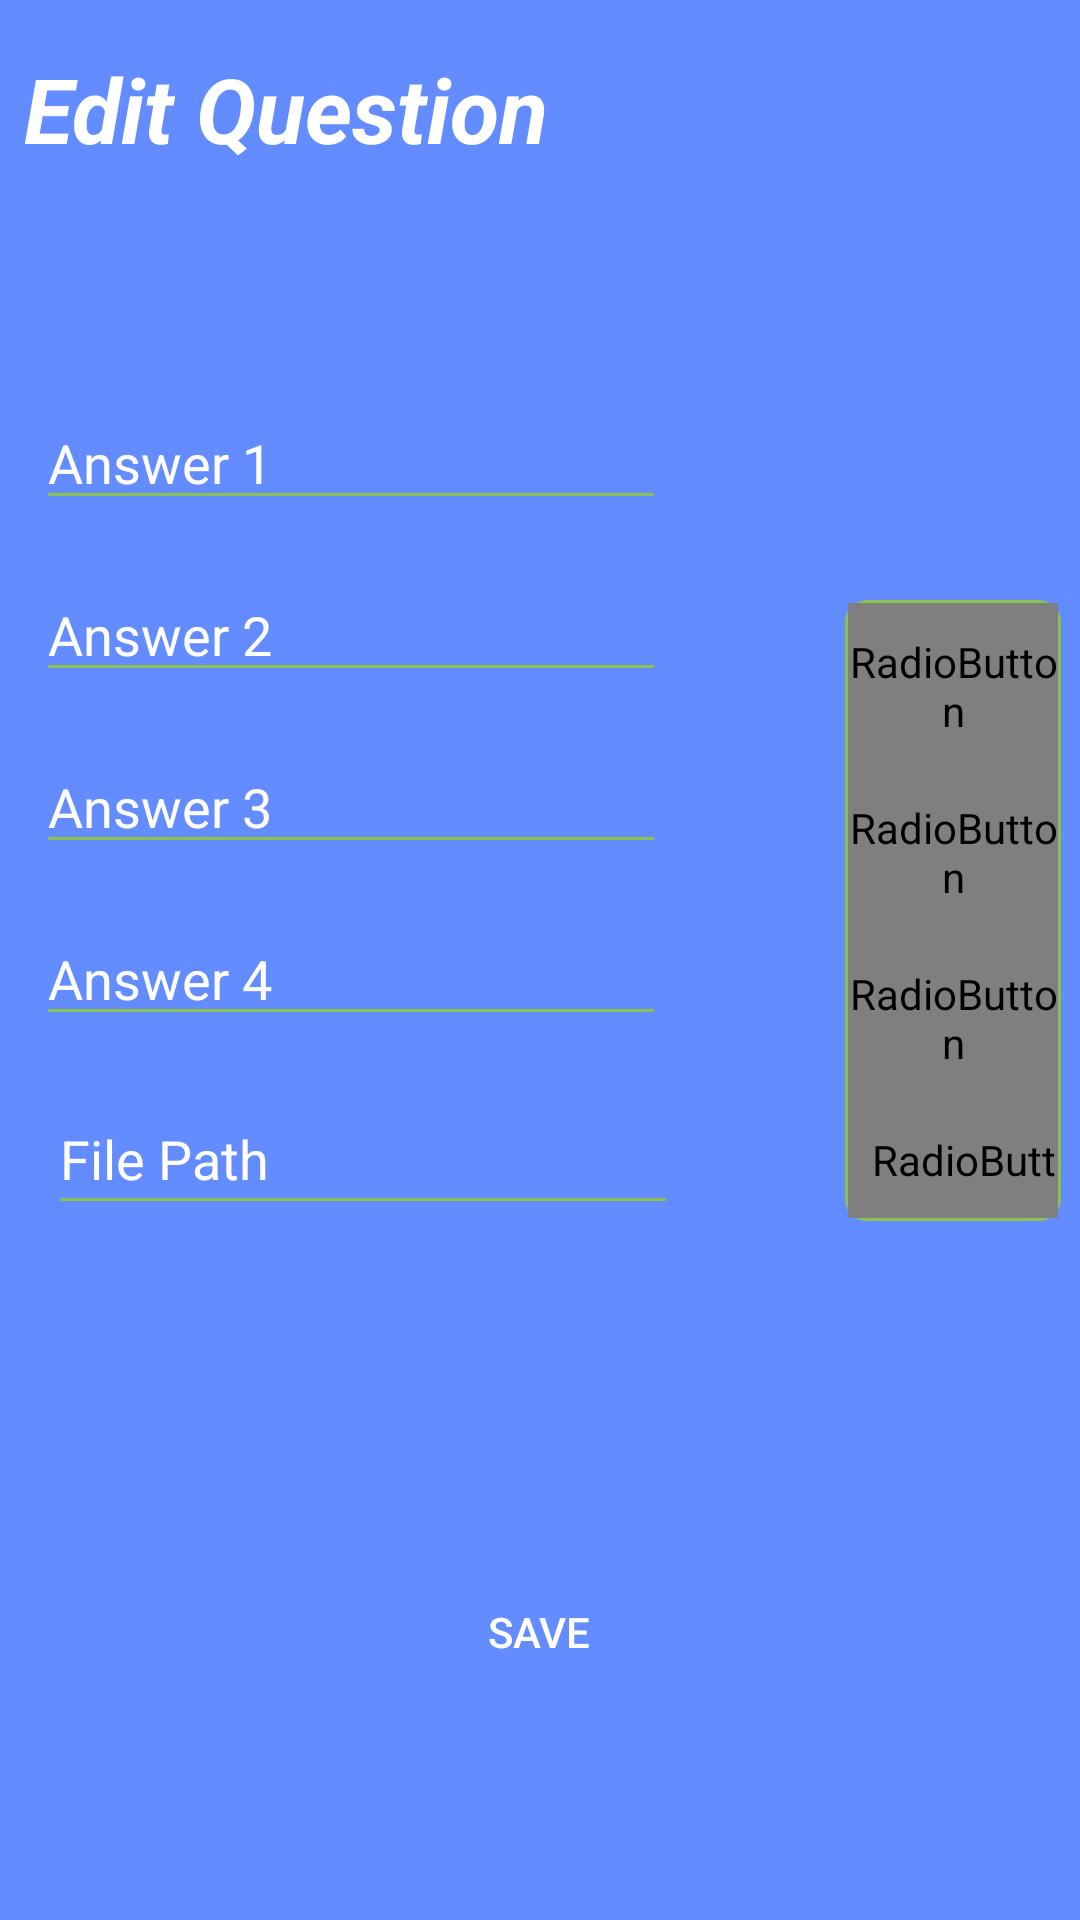

This screen was rendered from an Android layout file. Write that file and the resources it references.
<!-- AndroidManifest.xml: activity theme AppNoTitleBarTheme -->
<!-- res/layout/activity_editquestion.xml -->
<?xml version="1.0" encoding="utf-8"?>
<android.support.constraint.ConstraintLayout
    xmlns:android="http://schemas.android.com/apk/res/android"
    xmlns:app="http://schemas.android.com/apk/res-auto"
    xmlns:tools="http://schemas.android.com/tools"
    android:layout_width="match_parent"
    android:layout_height="match_parent"
    android:background="@color/bluePrimary">

    <TextView
        android:id="@+id/etQ_t"
        android:layout_width="match_parent"
        android:layout_height="73dp"
        android:layout_marginStart="8dp"
        android:layout_marginTop="16dp"
        android:layout_marginEnd="8dp"
        android:text="Edit Question"
        android:textColor="@color/white"
        android:textSize="30sp"
        android:textStyle="bold|italic"
        app:layout_constraintEnd_toEndOf="parent"
        app:layout_constraintStart_toStartOf="parent"
        app:layout_constraintTop_toTopOf="parent" />

    <EditText
        android:id="@+id/etAns1"
        android:layout_width="wrap_content"
        android:layout_height="wrap_content"
        android:layout_marginTop="132dp"
        android:backgroundTint="@color/colorAccent"
        android:ems="10"
        android:hint="Answer 1"
        android:inputType="textPersonName"
        android:textColor="@color/white"
        android:textColorHint="@color/white"
        app:layout_constraintEnd_toEndOf="parent"
        app:layout_constraintHorizontal_bias="0.081"
        app:layout_constraintStart_toStartOf="parent"
        app:layout_constraintTop_toTopOf="parent" />

    <EditText
        android:id="@+id/etAns2"
        android:layout_width="wrap_content"
        android:layout_height="wrap_content"
        android:layout_marginTop="16dp"
        android:ems="10"
        android:inputType="textPersonName"
        android:textColor="@color/white"
        android:hint="Answer 2"
        android:textColorHint="@color/white"
        android:backgroundTint="@color/colorAccent"
        app:layout_constraintEnd_toEndOf="parent"
        app:layout_constraintHorizontal_bias="0.081"
        app:layout_constraintStart_toStartOf="parent"
        app:layout_constraintTop_toBottomOf="@+id/etAns1" />

    <EditText
        android:id="@+id/etAns3"
        android:layout_width="wrap_content"
        android:layout_height="wrap_content"
        android:layout_marginTop="16dp"
        android:ems="10"
        android:textColor="@color/white"
        android:hint="Answer 3"
        android:textColorHint="@color/white"
        android:backgroundTint="@color/colorAccent"
        android:inputType="textPersonName"
        app:layout_constraintEnd_toEndOf="parent"
        app:layout_constraintHorizontal_bias="0.081"
        app:layout_constraintStart_toStartOf="parent"
        app:layout_constraintTop_toBottomOf="@+id/etAns2" />

    <EditText
        android:id="@+id/etAns4"
        android:layout_width="wrap_content"
        android:layout_height="wrap_content"
        android:layout_marginTop="16dp"
        android:textColor="@color/white"
        android:hint="Answer 4"
        android:textColorHint="@color/white"
        android:backgroundTint="@color/colorAccent"
        android:ems="10"
        android:inputType="textPersonName"
        app:layout_constraintEnd_toEndOf="parent"
        app:layout_constraintHorizontal_bias="0.081"
        app:layout_constraintStart_toStartOf="parent"
        app:layout_constraintTop_toBottomOf="@+id/etAns3" />

    <RadioGroup xmlns:android="http://schemas.android.com/apk/res/android"
        android:layout_width="72dp"
        android:layout_height="wrap_content"
        android:layout_marginStart="8dp"
        android:layout_marginTop="200dp"
        android:background="@drawable/rg_background"
        android:orientation="vertical"
        app:layout_constraintEnd_toEndOf="parent"
        app:layout_constraintHorizontal_bias="0.89"
        app:layout_constraintStart_toEndOf="@+id/etAns2"
        app:layout_constraintTop_toTopOf="parent">

        <RadioButton
            android:id="@+id/radio_ans3"
            android:layout_width="match_parent"
            android:layout_height="wrap_content"
            android:background="@drawable/rb_background"
            android:text="Text"
            android:textColor="@drawable/rb_custom_text" />

        <RadioButton
            android:id="@+id/radio_ans2"
            android:layout_width="match_parent"
            android:layout_height="wrap_content"
            android:background="@drawable/rb_background"
            android:text="Text"
            android:textColor="@drawable/rb_custom_text" />

        <RadioButton
            android:id="@+id/radio_ans1"
            android:layout_width="match_parent"
            android:layout_height="wrap_content"
            android:background="@drawable/rb_background"
            android:text="Text"
            android:textColor="@drawable/rb_custom_text" />

        <RadioButton
            android:id="@+id/radio_ans4"
            android:layout_width="93dp"
            android:layout_height="wrap_content"
            android:background="@drawable/rb_background"
            android:text="Text"
            android:textColor="@drawable/rb_custom_text" />
    </RadioGroup>

    <Button
        android:id="@+id/btSaveQuestion"
        android:layout_width="140dp"
        android:layout_height="80dp"
        android:layout_marginBottom="56dp"
        android:background="@drawable/register_button_background"
        android:text="Save"
        android:textColor="@color/white"
        app:layout_constraintBottom_toBottomOf="parent"
        app:layout_constraintEnd_toEndOf="parent"
        app:layout_constraintHorizontal_bias="0.498"
        app:layout_constraintStart_toStartOf="parent" />

    <EditText
        android:id="@+id/etFilePath"
        android:layout_width="wrap_content"
        android:layout_height="47dp"
        android:layout_marginStart="16dp"
        android:layout_marginTop="16dp"
        android:textColor="@color/white"
        android:backgroundTint="@color/colorAccent"
        android:ems="10"
        android:inputType="textPersonName"
        android:hint="File Path"
        android:textColorHint="@color/white"
        app:layout_constraintStart_toStartOf="parent"
        app:layout_constraintTop_toBottomOf="@+id/etAns4" />

    <ImageView
        android:id="@+id/ivAddQuestionAddFile"
        android:layout_width="wrap_content"
        android:layout_height="wrap_content"
        android:layout_marginStart="8dp"
        android:layout_marginEnd="8dp"
        app:layout_constraintEnd_toEndOf="parent"
        app:layout_constraintHorizontal_bias="0.0"
        app:layout_constraintStart_toEndOf="@+id/etFilePath"
        app:layout_constraintTop_toTopOf="@+id/etFilePath"
        app:srcCompat="@mipmap/ic_add_file" />

</android.support.constraint.ConstraintLayout>
<!-- resources referenced by this layout -->
<resources>
  <color name="bluePrimary">#628CFF</color>
  <color name="colorAccent">#8BC34A</color>
  <color name="white">#FFF</color>
  <!-- drawable rb_background (drawable) -->
  <selector xmlns:android="http://schemas.android.com/apk/res/android">
      <item android:state_checked="true">
          <shape android:shape="rectangle">
              <solid android:color="#CDDC38"/>
              
              <padding android:top="10dp" android:bottom="10dp"/>
          </shape>
      </item>
  
      <item android:state_checked="false">
          <shape>
              <solid android:color="@color/bluePrimary"/>
              
              <padding android:top="10dp" android:bottom="10dp"/>
          </shape>
      </item>
  </selector>
  <!-- drawable rg_background (drawable) -->
  <?xml version="1.0" encoding="utf-8"?>
  <shape android:shape="rectangle" xmlns:android="http://schemas.android.com/apk/res/android">
      <solid android:color="@color/bluePrimary"/>
      <stroke android:width="5dp" android:color="@color/colorAccent"/>
      <corners android:radius="5dp" />
      <padding android:bottom="1dp" android:left="1dp" android:right="1dp" android:top="1dp"/>
  </shape>
  <!-- mipmap ic_add_file: png bitmap (mipmap-hdpi, 2207 bytes) -->
  <style name="AppNoTitleBarTheme" parent="Theme.AppCompat.Light.NoActionBar">
          
          <item name="android:windowNoTitle">true</item>
      </style>
</resources>
